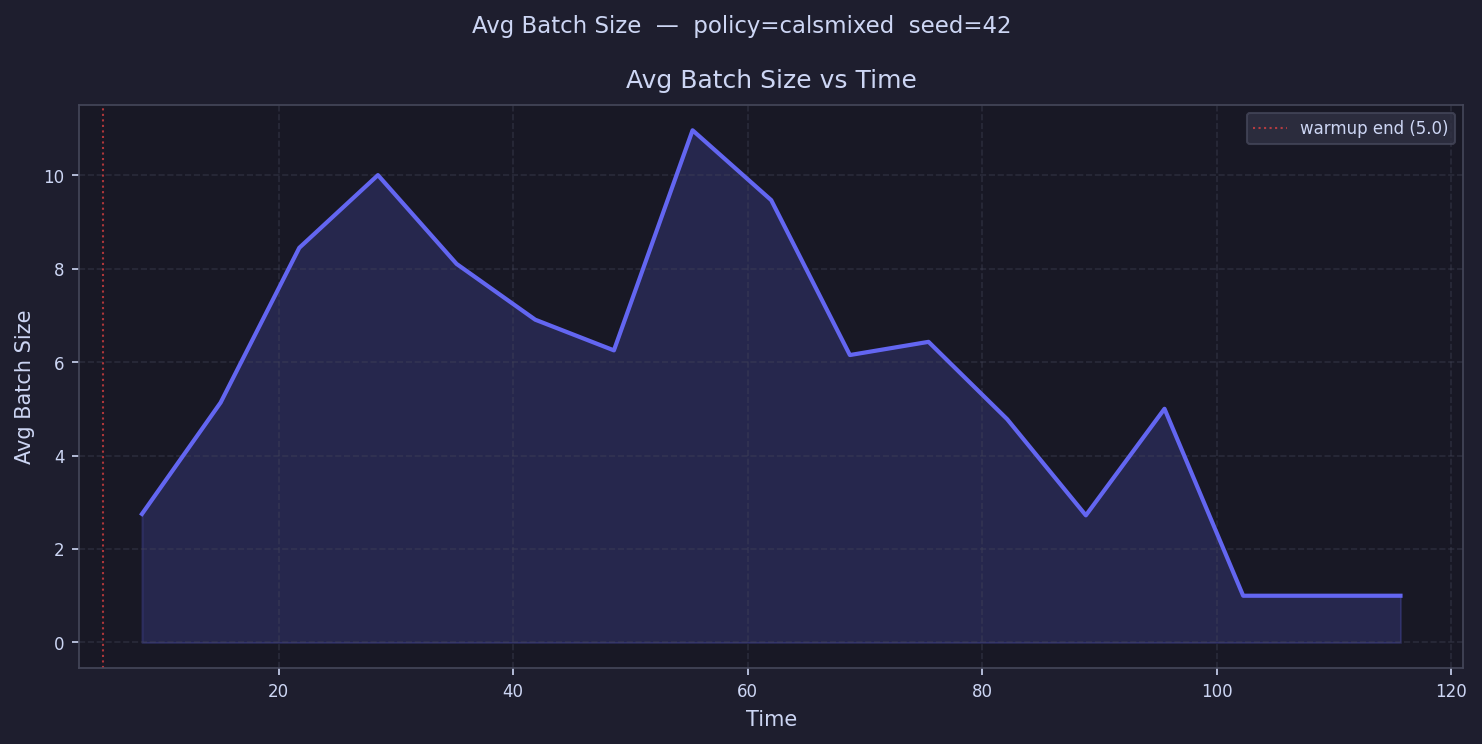

Source data for this figure (header and first rows):
time, avg_batch_size
8.353, 2.75
15.06, 5.133
21.77, 8.444
28.47, 10.0
35.18, 8.1
41.89, 6.906
48.59, 6.25
55.3, 10.96
62.01, 9.464
68.71, 6.15
75.42, 6.432
82.13, 4.777
88.83, 2.72
95.54, 5.0
102.2, 1.0
109, 1.0
115.7, 1.0
122.4, 
129.1, 
135.8, 
142.5, 
149.2, 
155.9, 
162.6, 
169.3, 
176, 
182.7, 
189.4, 
196.1, 
202.9, 
209.6, 
216.3, 
223, 
229.7, 
236.4, 
243.1, 
249.8, 
256.5, 
263.2, 
269.9, 
276.6, 
283.3, 
290, 
296.7, 
303.5, 
310.2, 
316.9, 
323.6, 
330.3, 
337, 
